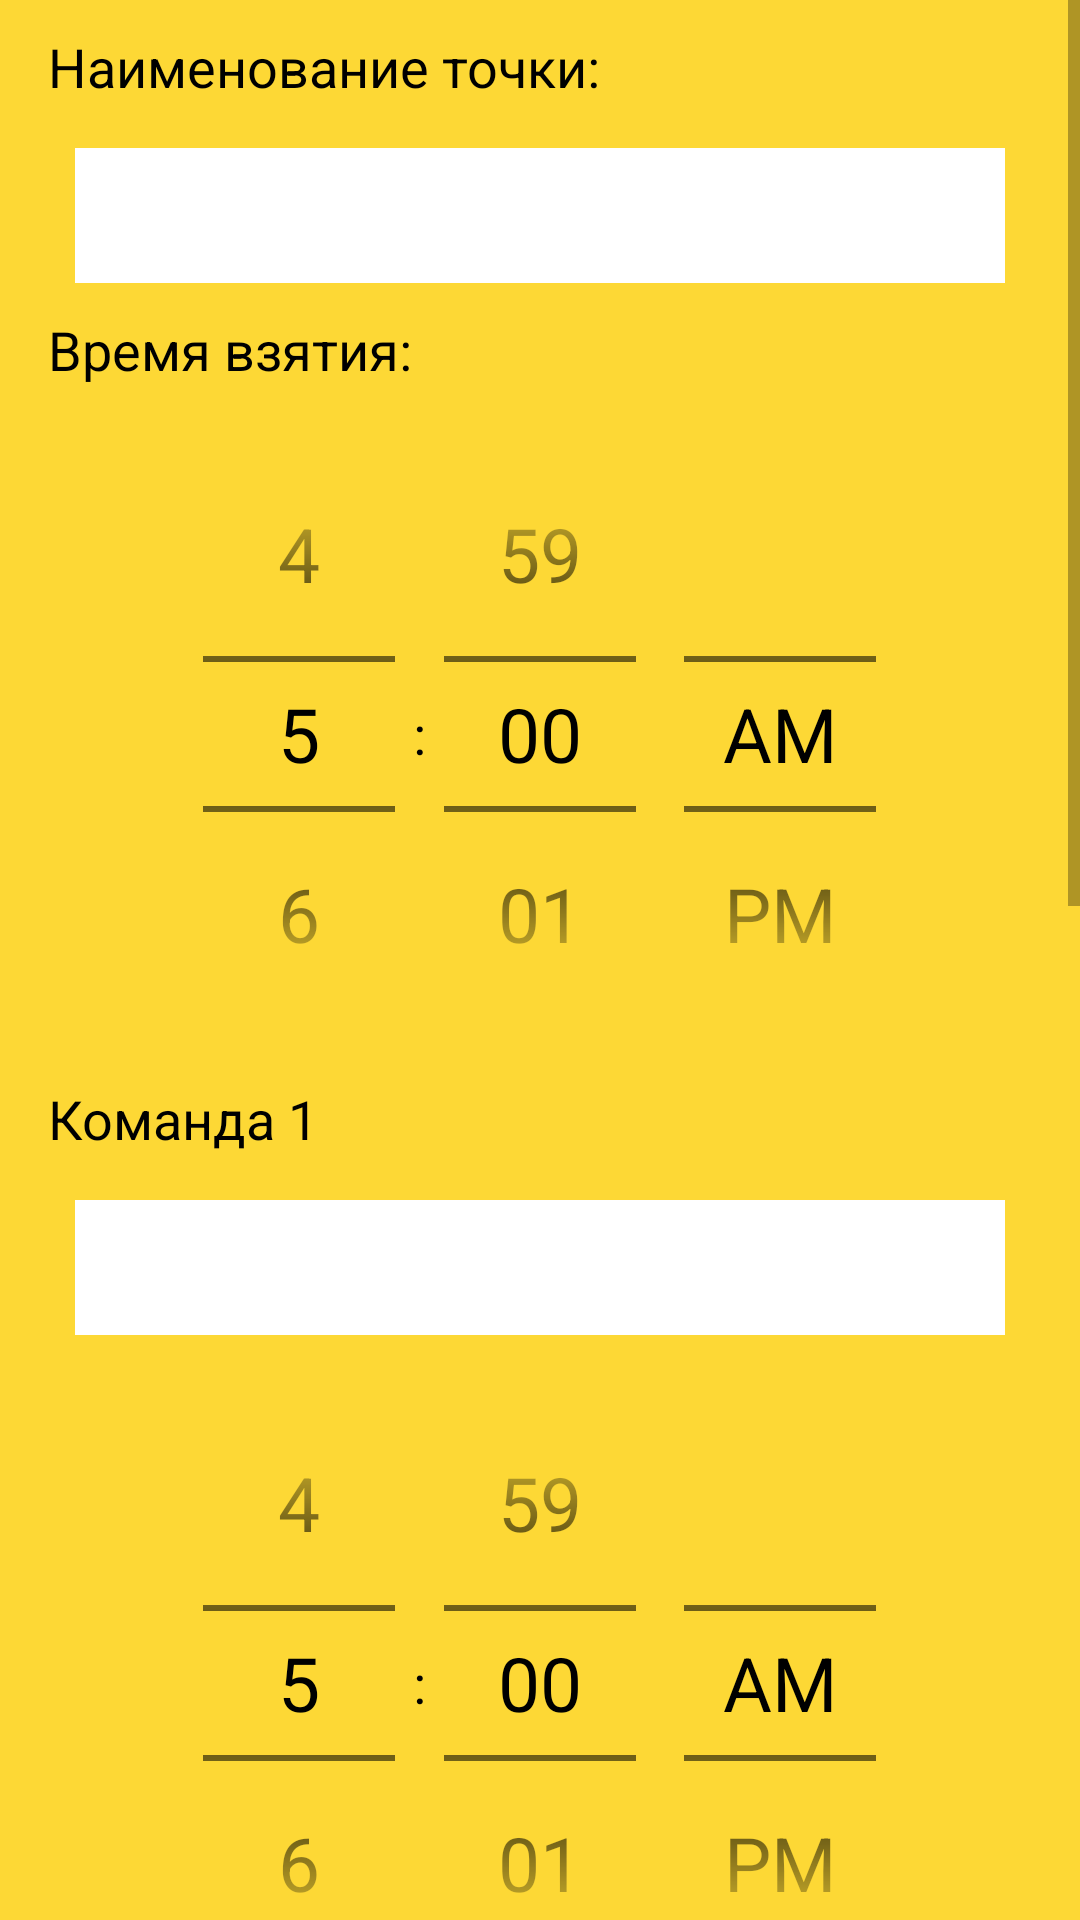

Android layout source for this screen:
<!-- AndroidManifest.xml: application theme AppTheme -->
<!-- res/layout/screen_take_checkpoint.xml -->
<?xml version="1.0" encoding="utf-8"?>
<ScrollView xmlns:android="http://schemas.android.com/apk/res/android"
    xmlns:app="http://schemas.android.com/apk/res-auto"
    xmlns:tools="http://schemas.android.com/tools"
    android:layout_width="match_parent"
    android:layout_height="match_parent"
    android:background="@color/main_background"
    tools:background="@color/white">

    <LinearLayout
        android:layout_width="match_parent"
        android:layout_height="wrap_content"
        android:background="@color/main_background"
        android:orientation="vertical"
        tools:background="@color/white">

        <TextView
            android:layout_width="wrap_content"
            android:layout_height="wrap_content"
            android:layout_marginStart="@dimen/default_screen_offset"
            android:layout_marginTop="10dp"
            android:text="Наименование точки:" />

        <androidx.appcompat.widget.AppCompatSpinner
            android:id="@+id/spinnerCheckPoint"
            android:layout_width="match_parent"
            android:layout_height="45dp"
            android:layout_marginStart="25dp"
            android:layout_marginTop="15dp"
            android:layout_marginEnd="25dp"
            android:background="@color/white"
            app:layout_constraintTop_toBottomOf="@+id/etEventDescription" />

        <TextView
            android:layout_width="wrap_content"
            android:layout_height="wrap_content"
            android:layout_marginStart="@dimen/default_screen_offset"
            android:layout_marginTop="10dp"
            android:text="Время взятия:" />

        <TimePicker
            android:id="@+id/timePicker"
            android:layout_width="wrap_content"
            android:layout_height="wrap_content"
            android:layout_gravity="center_horizontal"
            android:layout_marginTop="10dp"
            android:timePickerMode="spinner" />

        <TextView
            android:layout_width="wrap_content"
            android:layout_height="wrap_content"
            android:layout_marginStart="@dimen/default_screen_offset"
            android:layout_marginTop="10dp"
            android:text="Команда 1" />

        <androidx.appcompat.widget.AppCompatSpinner
            android:id="@+id/spinnerCrew1"
            android:layout_width="match_parent"
            android:layout_height="45dp"
            android:layout_marginStart="25dp"
            android:layout_marginTop="15dp"
            android:layout_marginEnd="25dp"
            android:background="@color/white"
            app:layout_constraintTop_toBottomOf="@+id/etEventDescription" />

        <TimePicker
            android:id="@+id/timePicker1"
            android:layout_width="wrap_content"
            android:layout_height="wrap_content"
            android:layout_gravity="center_horizontal"
            android:layout_marginTop="10dp"
            android:timePickerMode="spinner" />

        <TextView
            android:layout_width="wrap_content"
            android:layout_height="wrap_content"
            android:layout_marginStart="@dimen/default_screen_offset"
            android:layout_marginTop="10dp"
            android:text="Команда 2" />

        <androidx.appcompat.widget.AppCompatSpinner
            android:id="@+id/spinnerCrew2"
            android:layout_width="match_parent"
            android:layout_height="45dp"
            android:layout_marginStart="25dp"
            android:layout_marginTop="15dp"
            android:layout_marginEnd="25dp"
            android:background="@color/white"
            app:layout_constraintTop_toBottomOf="@+id/etEventDescription" />

        <TimePicker
            android:id="@+id/timePicker2"
            android:layout_width="wrap_content"
            android:layout_height="wrap_content"
            android:layout_gravity="center_horizontal"
            android:layout_marginTop="10dp"
            android:timePickerMode="spinner"
            app:layout_constraintEnd_toEndOf="parent"
            app:layout_constraintStart_toStartOf="parent"
            app:layout_constraintTop_toBottomOf="@+id/tvTimeTitle" />

        <TextView
            android:layout_width="wrap_content"
            android:layout_height="wrap_content"
            android:layout_marginStart="@dimen/default_screen_offset"
            android:layout_marginTop="10dp"
            android:text="Команда 3" />

        <androidx.appcompat.widget.AppCompatSpinner
            android:id="@+id/spinnerCrew3"
            android:layout_width="match_parent"
            android:layout_height="45dp"
            android:layout_marginStart="25dp"
            android:layout_marginTop="15dp"
            android:layout_marginEnd="25dp"
            android:background="@color/white"
            app:layout_constraintTop_toBottomOf="@+id/etEventDescription" />

        <TimePicker
            android:id="@+id/timePicker3"
            android:layout_width="wrap_content"
            android:layout_height="wrap_content"
            android:layout_gravity="center_horizontal"
            android:layout_marginTop="10dp"
            android:timePickerMode="spinner"
            app:layout_constraintEnd_toEndOf="parent"
            app:layout_constraintStart_toStartOf="parent"
            app:layout_constraintTop_toBottomOf="@+id/tvTimeTitle" />

        <EditText
            android:id="@+id/etEventDescription"
            android:layout_width="match_parent"
            android:layout_height="wrap_content"
            android:layout_marginStart="@dimen/default_screen_offset"
            android:layout_marginTop="5dp"
            android:layout_marginEnd="@dimen/default_screen_offset"
            android:layout_marginBottom="10dp"
            android:hint="Дополнительная информация" />


    </LinearLayout>
</ScrollView>
<!-- resources referenced by this layout -->
<resources>
  <color name="main_background">#FDD835</color>
  <color name="white">#FFFFFF</color>
  <dimen name="default_screen_offset">16dp</dimen>
  <style name="AppTheme" parent="Theme.AppCompat.Light.DarkActionBar">
          
          <item name="colorPrimary">@color/colorPrimary</item>
          <item name="colorPrimaryDark">@color/colorPrimaryDark</item>
          <item name="colorAccent">@color/default_button_color</item>
          <item name="android:buttonStyle">@style/ButtonText</item>
          <item name="android:editTextStyle">@style/EditText</item>
          <item name="android:textViewStyle">@style/TextView</item>
          <item name="android:timePickerDialogTheme">@style/AlertDialogCustom</item>
          <item name="android:datePickerDialogTheme">@style/AlertDialogCustom</item>
          <item name="android:alertDialogTheme">@style/AlertDialogCustom</item>
      </style>
  <color name="colorPrimary">#FDD835</color>
  <color name="colorPrimaryDark">#311B92</color>
  <color name="default_button_color">#01579B</color>
  <style name="ButtonText" parent="@android:style/Widget.Button">
          <item name="android:textColor">@color/white</item>
          <item name="android:padding">10dp</item>
          <item name="android:textSize">25sp</item>
          <item name="android:background">@drawable/background_button_ripple</item>
      </style>
  <style name="EditText" parent="@android:style/Widget.EditText">
          <item name="android:textColor">@color/black</item>
          <item name="android:layout_marginStart">@dimen/default_screen_offset</item>
          <item name="android:layout_marginEnd">@dimen/default_screen_offset</item>
          <item name="android:textSize">25sp</item>
      </style>
  <style name="TextView" parent="@android:style/Widget.TextView">
          <item name="android:textColor">@color/black</item>
          <item name="android:textSize">18sp</item>
      </style>
  <style name="AlertDialogCustom" parent="android:Theme.Material.Light.Dialog.Alert">
          <item name="android:colorAccent">@color/default_green</item>
          <item name="android:textColor">@color/colorPrimaryDark</item>
      </style>
  <!-- drawable background_button_ripple (drawable) -->
  <?xml version="1.0" encoding="utf-8"?>
  <ripple xmlns:android="http://schemas.android.com/apk/res/android"
      android:color="@color/colorPrimaryDark">
  
      <item android:id="@android:id/mask">
          <shape android:shape="rectangle">
              <solid android:color="@color/default_button_color" />
              <corners android:radius="12dp" />
          </shape>
      </item>
  
      <item android:drawable="@drawable/background_button_default" />
  </ripple>
  <color name="black">#000000</color>
  <color name="default_green">#43A047</color>
  <!-- drawable background_button_default (drawable) -->
  <?xml version="1.0" encoding="utf-8"?>
  <shape xmlns:android="http://schemas.android.com/apk/res/android"
      android:shape="rectangle">
      
      <solid android:color="@color/default_button_color" />
      <corners android:radius="12dp" />
  </shape>
</resources>
